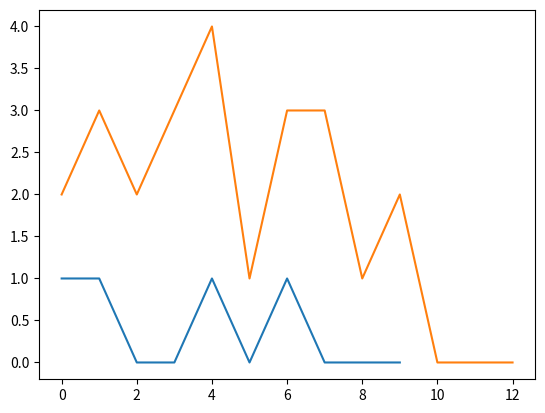

Here is the Python script that generated this plot:
# coding=UTF-8
# -------------------------------------------------------------------------------
# Name:        sxpJudgeCharacter
# Purpose:     This is the package for judging a character is a text or something else
#
# Author:      sunxp
#
# Created:     04/02/2015
# Copyright:   (c) sunxp 2015
# Licence:     <your licence>
# -------------------------------------------------------------------------------
import numpy as np
import pandas as pd
import matplotlib.pyplot as plt
from scipy.ndimage import filters
def testrolling():
    x = [1, 1, 0, 0, 1, 0, 1, 0, 0, 0]
    print((np.bincount(np.arange(5))))
    print((np.bincount(x)))
    dt = pd.DataFrame(x)
    a = dt
    b = dt.rolling(2).sum()
    c = dt.rolling(3).sum()
    dt['sum_2']=b
    dt['sum_3']=c
    dt.plot()
    plt.show()
    print(dt)
def testcolv():
    plt.plot([1, 2, 3, 4])
    plt.plot([1, 1, 3])
    end = np.convolve([1, 2, 3, 4], [1, 1, 3], 'full')
    plt.plot(end)
    plt.show()
def testcolv1():
    x = [1, 1, 0, 0, 1, 0, 1, 0, 0, 0]
    c = np.convolve(x,[2,1,1,2],'full')
    print(c)
    plt.plot(x)
    plt.plot(c)
    plt.show()
def testblur():
    x = [10, 9, 0, 0, 5, 0, 1, 0, 0, 0]
    sigma = 0.4
    b = filters.gaussian_filter(x, sigma)
    print(b)
    plt.plot(x)
    plt.plot(b)
    plt.show()
class gaus_blur:
    def VerticalFlipping(self, data):  # 垂直翻转
        if data.shape[0] <= 1:
            return data
        newarray = np.zeros(data.shape)
        for i in range(data.shape[0]):
            newarray[i] = data[-i - 1]
        return newarray

    def HorizontalFlipping(self, data):  # 水平翻转
        if data.shape[1] <= 1:
            return data
        newarray = np.zeros(data.shape)
        for i in range(data.shape[1]):
            newarray[:, i] = data[:, -i - 1]
        return newarray

    def fuzzy(self, data):  # 图像边缘模糊算法： 镜像模糊
        data = np.array(data)
        if self.level == 2:
            data = np.row_stack((self.VerticalFlipping(data[:self.radius]), data))
            data = np.row_stack((data, self.VerticalFlipping(data[-1:])))
        data = np.column_stack((self.HorizontalFlipping(data[:, :self.radius]), data))
        data = np.column_stack((data, self.HorizontalFlipping(data[:, -self.radius:])))
        return data
class gaus_filter:
    # 滤波函数
    def filter(self, data, template):
        arr = self.fuzzy(data)
        height = arr.shape[0]
        width = arr.shape[1]
        newData = np.zeros((height, width))
        if self.level == 1:
            for i in range(arr.shape[0]):
                for j in range(self.radius, arr.shape[1] - self.radius):
                    t = arr[i, j - self.radius:j + self.radius + 1]
                    a = np.multiply(t, template)
                    newData[i, j] = a.sum()
            return newData[:, self.radius:-self.radius]
        elif self.level == 2:
            for i in range(self.radius, height - self.radius):
                for j in range(self.radius, width - self.radius):
                    t = arr[i - self.radius:i + self.radius + 1, j - self.radius:j + self.radius + 1]
                    a = np.multiply(t, template)
                    newData[i, j] = a.sum()
                    # newImage = Image.fromarray(newData)
            return newData[self.radius:-self.radius, self.radius:-self.radius]
def calc(sigema,x,y=0,level=1):
        if level==1:
            return 1/((2*np.pi)**0.5*sigema)*np.exp(-(x**2/2/(sigema**2)))
        elif level==2:
             return 1/(2*np.pi*sigema*sigema)*np.exp(-(x**2+y**2)/2/sigema/sigema)
if __name__=="__main__":

  #  testhistx()
    #testcolv()
    #testblur()
    testcolv1()
   # testrolling()